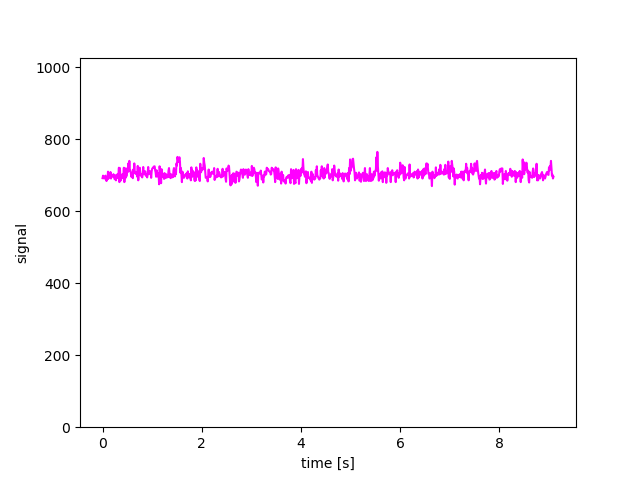

Values plotted in this chart, from the file beside it:
694, 687, 698, 700, 685, 695, 711, 701, 687, 697, 706, 700, 682, 687, 687, 700, 697, 693, 701, 702, 712, 690, 697, 682
692, 699, 692, 696, 691, 696, 699, 689, 684, 694, 689, 710, 691, 694, 700, 697, 709, 691, 700, 698, 697, 696, 703, 699
690, 685, 691, 712, 704, 713, 701, 693, 698, 690, 708, 692, 716, 708, 733, 709, 705, 709, 704, 703, 696, 726, 686, 708
686, 693, 694, 693, 705, 694, 703, 684, 694, 689, 702, 705, 696, 706, 675, 725, 712, 711, 678, 717, 708, 696, 701, 700
707, 709, 710, 708, 698, 703, 690, 696, 680, 708, 681, 710, 707, 695, 693, 695, 699, 702, 700, 704, 706, 691, 711, 696
691, 697, 675, 719, 681, 697, 671, 701, 702, 696, 695, 693, 683, 701, 716, 697, 706, 695, 699, 708, 706, 710, 705, 704
702, 672, 692, 691, 699, 687, 688, 684, 700, 690, 675, 701, 696, 705, 696, 705, 681, 696, 679, 703, 710, 709, 699, 702
713, 700, 689, 678, 713, 700, 705, 701, 694, 690, 681, 707, 705, 671, 706, 707, 707, 705, 705, 713, 699, 688, 692, 699
709, 698, 684, 698, 691, 702, 685, 692, 692, 697, 677, 710, 694, 688, 701, 683, 684, 686, 686, 677, 692, 695, 696, 693
673, 709, 684, 700, 690, 688, 694, 696, 695, 700, 711, 678, 691, 702, 709, 693, 694, 693, 690, 693, 684, 710, 679, 698
700, 694, 697, 683, 683, 698, 701, 688, 701, 697, 697, 704, 697, 717, 686, 694, 706, 727, 714, 700, 700, 697, 699, 696
687, 703, 695, 703, 688, 698, 693, 704, 704, 684, 697, 707, 695, 691, 698, 695, 704, 708, 685, 688, 703, 682, 699, 699
695, 694, 684, 679, 684, 697, 691, 704, 698, 688, 698, 691, 709, 702, 711, 681, 705, 701, 698, 708, 694, 707, 679, 703
692, 686, 701, 691, 694, 685, 693, 689, 691, 695, 694, 691, 700, 700, 701, 705, 703, 702, 691, 730, 696, 700, 698, 703
705, 683, 711, 679, 677, 689, 696, 698, 696, 700, 692, 706, 702, 694, 670, 710, 702, 696, 700, 692, 696, 697, 722, 699
685, 695, 699, 692, 686, 700, 678, 688, 701, 714, 674, 701, 700, 700, 702, 692, 691, 700, 700, 695, 703, 703, 694, 710
688, 705, 682, 708, 697, 694, 695, 692, 708, 679, 698, 675, 693, 701, 695, 707, 690, 702, 691, 705, 705, 716, 694, 677
693, 689, 696, 691, 687, 694, 703, 705, 705, 703, 703, 701, 689, 712, 700, 698, 685, 697, 705, 703, 707, 701, 718, 703
711, 680, 690, 687, 689, 697, 689, 710, 687, 717, 680, 709, 699, 697, 695, 696, 693, 709, 719, 713, 695, 704, 704, 706
